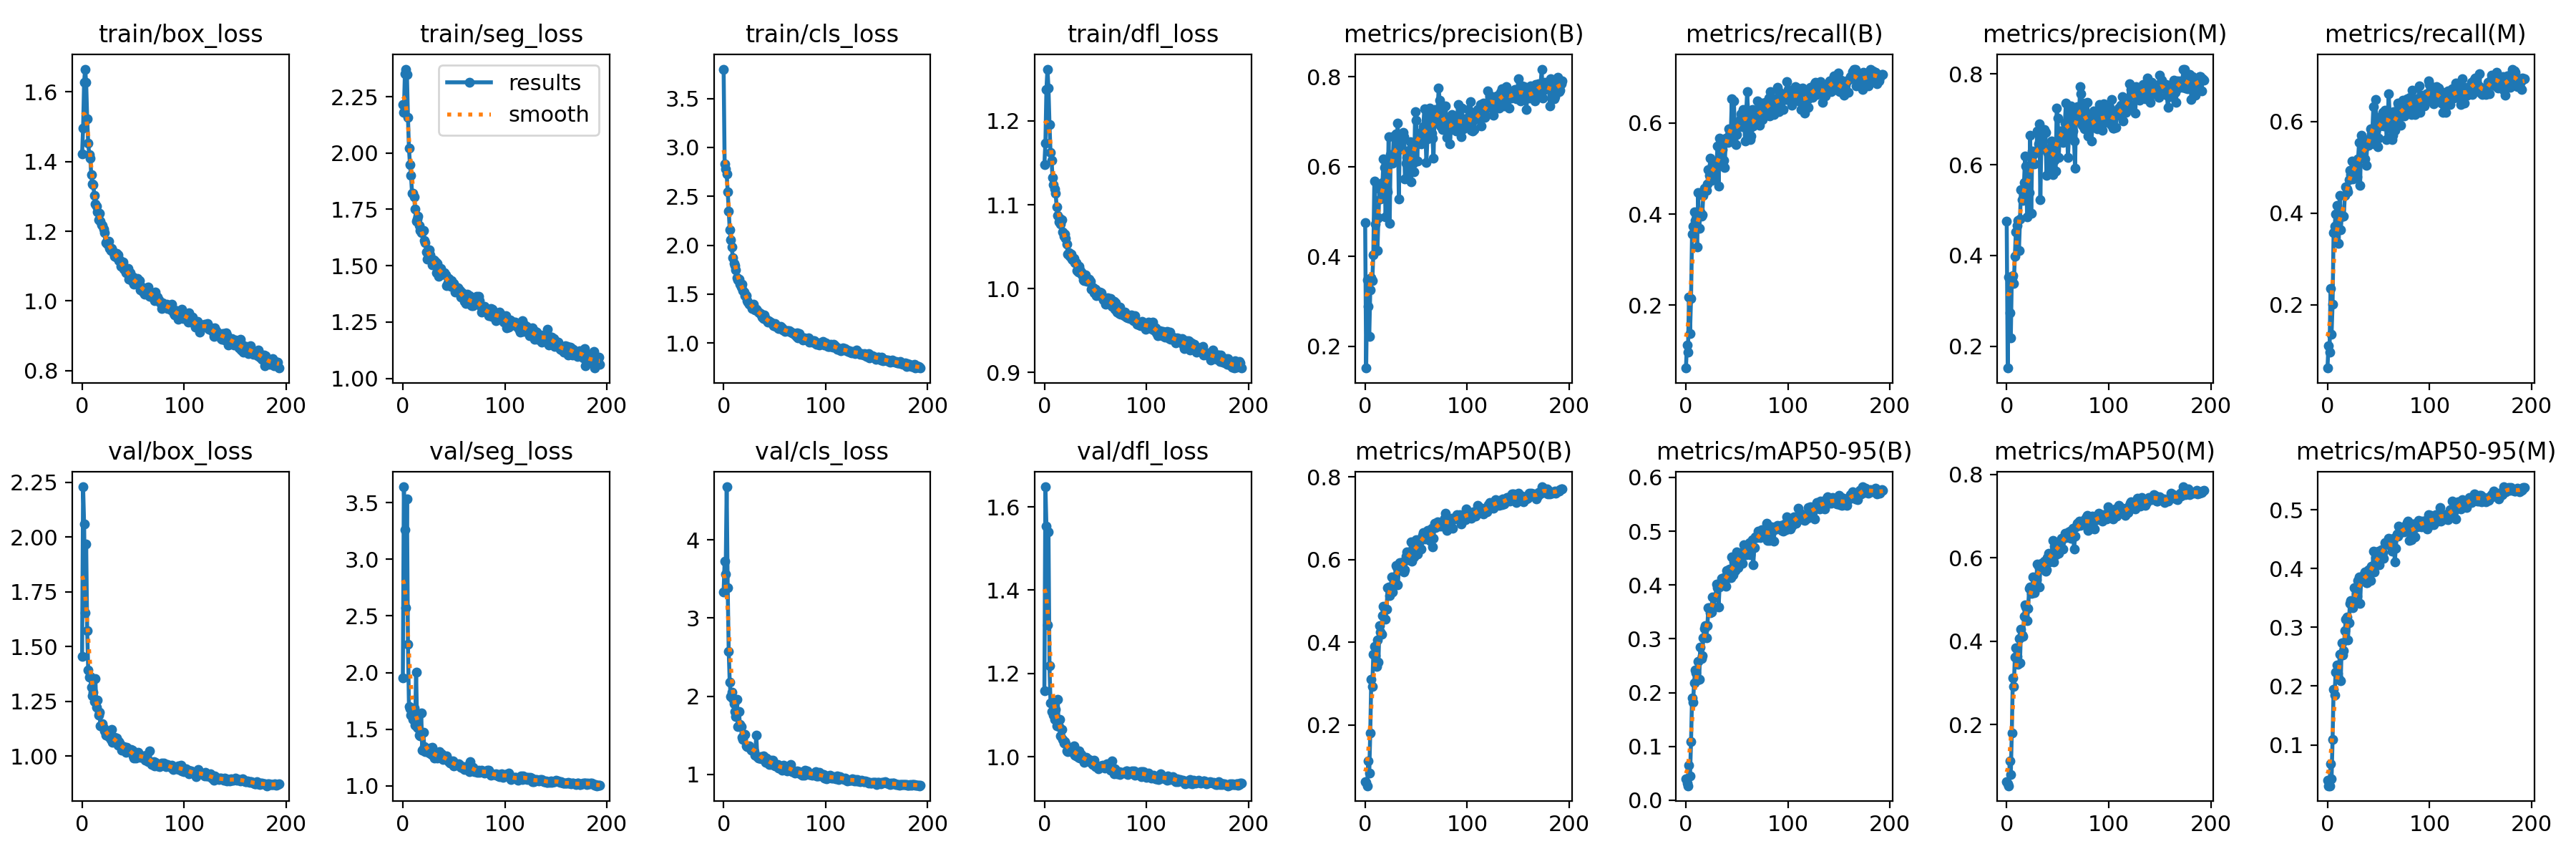

Values plotted in this chart, from the file beside it:
epoch, train/box_loss, train/seg_loss, train/cls_loss, train/dfl_loss, metrics/precision(B), metrics/recall(B), metrics/mAP50(B), metrics/mAP50-95(B), metrics/precision(M), metrics/recall(M), metrics/mAP50(M), metrics/mAP50-95(M), val/box_loss, val/seg_loss, val/cls_loss, val/dfl_loss, lr/pg0, lr/pg1, lr/pg2
0, 1.421, 2.215, 3.8, 1.148, 0.4756, 0.06168, 0.06298, 0.03925, 0.4757, 0.06147, 0.06352, 0.04015, 1.454, 1.955, 3.334, 1.158, 0.07685, 0.00992, 0.00992
1, 1.496, 2.179, 2.83, 1.174, 0.1517, 0.1128, 0.06031, 0.03167, 0.1522, 0.1109, 0.05856, 0.03054, 2.23, 3.639, 3.73, 1.648, 0.05342, 0.01982, 0.01982
2, 1.628, 2.352, 2.776, 1.238, 0.3483, 0.09659, 0.05257, 0.02697, 0.3533, 0.09567, 0.05369, 0.03074, 2.059, 3.263, 3.562, 1.554, 0.02989, 0.02962, 0.02962
3, 1.666, 2.372, 2.725, 1.262, 0.2889, 0.2177, 0.1133, 0.06485, 0.2732, 0.2346, 0.1139, 0.06777, 1.654, 2.572, 4.677, 1.317, 0.02955, 0.02955, 0.02955
4, 1.627, 2.347, 2.549, 1.239, 0.2214, 0.1382, 0.08374, 0.04575, 0.2187, 0.136, 0.07974, 0.04236, 1.969, 3.531, 3.385, 1.54, 0.02955, 0.02955, 0.02955
5, 1.524, 2.158, 2.347, 1.195, 0.325, 0.2151, 0.1807, 0.1087, 0.3512, 0.2011, 0.1805, 0.1089, 1.573, 2.248, 2.577, 1.218, 0.02941, 0.02941, 0.02941
6, 1.453, 2.02, 2.157, 1.163, 0.352, 0.3558, 0.3107, 0.1899, 0.3564, 0.3568, 0.3123, 0.194, 1.393, 1.702, 2.176, 1.129, 0.02926, 0.02926, 0.02926
7, 1.421, 1.947, 2.052, 1.153, 0.3464, 0.3728, 0.2935, 0.1821, 0.3392, 0.3706, 0.2921, 0.1851, 1.359, 1.679, 1.995, 1.108, 0.02911, 0.02911, 0.02911
8, 1.41, 1.901, 1.98, 1.133, 0.4041, 0.4042, 0.3701, 0.2175, 0.3985, 0.3983, 0.3626, 0.2243, 1.363, 1.624, 2.048, 1.135, 0.02896, 0.02896, 0.02896
9, 1.363, 1.823, 1.871, 1.124, 0.5685, 0.3867, 0.3902, 0.2416, 0.4527, 0.4167, 0.3845, 0.2361, 1.313, 1.624, 1.972, 1.099, 0.02881, 0.02881, 0.02881
10, 1.336, 1.82, 1.816, 1.118, 0.4716, 0.3671, 0.3674, 0.2363, 0.4664, 0.364, 0.3637, 0.2213, 1.275, 1.587, 1.904, 1.09, 0.02866, 0.02866, 0.02866
11, 1.334, 1.807, 1.792, 1.114, 0.4832, 0.3277, 0.341, 0.224, 0.4767, 0.3342, 0.3441, 0.2136, 1.291, 1.687, 1.803, 1.114, 0.02851, 0.02851, 0.02851
12, 1.303, 1.75, 1.751, 1.098, 0.4138, 0.4475, 0.4051, 0.258, 0.4109, 0.4391, 0.4066, 0.2539, 1.25, 1.538, 1.74, 1.073, 0.02837, 0.02837, 0.02837
13, 1.279, 1.698, 1.67, 1.087, 0.4862, 0.3679, 0.3513, 0.2241, 0.4804, 0.3636, 0.3485, 0.2091, 1.353, 2.002, 1.964, 1.138, 0.02822, 0.02822, 0.02822
14, 1.271, 1.708, 1.646, 1.079, 0.5508, 0.4043, 0.4403, 0.2852, 0.5452, 0.3931, 0.4293, 0.273, 1.224, 1.515, 1.616, 1.072, 0.02807, 0.02807, 0.02807
15, 1.255, 1.72, 1.655, 1.083, 0.5275, 0.3955, 0.4242, 0.2637, 0.5229, 0.3928, 0.4161, 0.2531, 1.257, 1.51, 1.806, 1.089, 0.02792, 0.02792, 0.02792
16, 1.233, 1.677, 1.599, 1.077, 0.5395, 0.3987, 0.4196, 0.2691, 0.5208, 0.3925, 0.4116, 0.2597, 1.188, 1.446, 1.637, 1.049, 0.02777, 0.02777, 0.02777
17, 1.252, 1.656, 1.571, 1.082, 0.5639, 0.4409, 0.465, 0.3014, 0.5611, 0.4385, 0.4594, 0.2944, 1.201, 1.442, 1.611, 1.065, 0.02762, 0.02762, 0.02762
18, 1.228, 1.647, 1.605, 1.067, 0.6167, 0.4564, 0.4873, 0.3193, 0.6188, 0.4573, 0.4881, 0.3141, 1.137, 1.641, 1.472, 1.042, 0.02747, 0.02747, 0.02747
19, 1.218, 1.65, 1.533, 1.062, 0.5974, 0.4513, 0.4824, 0.3247, 0.5962, 0.452, 0.4826, 0.3172, 1.143, 1.317, 1.451, 1.032, 0.02733, 0.02733, 0.02733
20, 1.217, 1.655, 1.521, 1.065, 0.4886, 0.4523, 0.4561, 0.3018, 0.4858, 0.4464, 0.4488, 0.2788, 1.149, 1.472, 1.511, 1.035, 0.02718, 0.02718, 0.02718
21, 1.207, 1.613, 1.482, 1.06, 0.5496, 0.4662, 0.4797, 0.3245, 0.5433, 0.4727, 0.4787, 0.3073, 1.129, 1.35, 1.51, 1.032, 0.02703, 0.02703, 0.02703
22, 1.196, 1.603, 1.484, 1.053, 0.5439, 0.498, 0.5317, 0.3579, 0.5388, 0.4936, 0.5265, 0.3412, 1.114, 1.3, 1.367, 1.014, 0.02688, 0.02688, 0.02688
23, 1.166, 1.561, 1.435, 1.041, 0.6663, 0.4854, 0.5339, 0.3577, 0.6647, 0.4846, 0.5299, 0.3451, 1.097, 1.328, 1.36, 1.012, 0.02673, 0.02673, 0.02673
24, 1.17, 1.53, 1.42, 1.043, 0.4733, 0.5234, 0.5129, 0.3482, 0.4934, 0.5133, 0.5148, 0.3352, 1.11, 1.302, 1.358, 1.022, 0.02659, 0.02659, 0.02659
25, 1.163, 1.557, 1.397, 1.039, 0.6274, 0.4745, 0.5268, 0.3503, 0.6303, 0.4743, 0.5233, 0.3334, 1.1, 1.317, 1.369, 1.021, 0.02644, 0.02644, 0.02644
26, 1.171, 1.571, 1.397, 1.041, 0.6191, 0.5091, 0.5582, 0.378, 0.623, 0.5107, 0.5541, 0.3677, 1.089, 1.29, 1.339, 1.013, 0.02629, 0.02629, 0.02629
27, 1.151, 1.547, 1.387, 1.036, 0.6083, 0.4851, 0.5223, 0.3589, 0.6015, 0.483, 0.5169, 0.3408, 1.086, 1.332, 1.31, 1.015, 0.02614, 0.02614, 0.02614
28, 1.145, 1.524, 1.355, 1.034, 0.6678, 0.4998, 0.5574, 0.3774, 0.6263, 0.5096, 0.5533, 0.3578, 1.077, 1.275, 1.316, 1.011, 0.02599, 0.02599, 0.02599
29, 1.151, 1.502, 1.394, 1.036, 0.6242, 0.4814, 0.5478, 0.3771, 0.6268, 0.479, 0.5481, 0.3529, 1.122, 1.339, 1.309, 1.026, 0.02584, 0.02584, 0.02584
30, 1.144, 1.525, 1.357, 1.03, 0.6724, 0.5121, 0.5853, 0.4018, 0.6745, 0.5186, 0.585, 0.3796, 1.062, 1.27, 1.29, 1.004, 0.02569, 0.02569, 0.02569
31, 1.137, 1.523, 1.337, 1.031, 0.6463, 0.55, 0.5814, 0.3947, 0.6452, 0.555, 0.5805, 0.3852, 1.076, 1.249, 1.25, 1.002, 0.02555, 0.02555, 0.02555
32, 1.129, 1.516, 1.344, 1.022, 0.6964, 0.4617, 0.5385, 0.3594, 0.6903, 0.4603, 0.5305, 0.341, 1.084, 1.291, 1.506, 1.011, 0.0254, 0.0254, 0.0254
33, 1.127, 1.468, 1.33, 1.02, 0.5278, 0.5674, 0.5766, 0.3967, 0.5227, 0.5696, 0.5762, 0.3836, 1.061, 1.266, 1.233, 0.9982, 0.02525, 0.02525, 0.02525
34, 1.137, 1.511, 1.315, 1.027, 0.6615, 0.5351, 0.5922, 0.3999, 0.6588, 0.5308, 0.5861, 0.3855, 1.082, 1.243, 1.21, 1.014, 0.0251, 0.0251, 0.0251
35, 1.131, 1.454, 1.308, 1.023, 0.6468, 0.5617, 0.5923, 0.412, 0.646, 0.5626, 0.586, 0.3857, 1.048, 1.26, 1.208, 0.9965, 0.02495, 0.02495, 0.02495
36, 1.115, 1.474, 1.305, 1.02, 0.6394, 0.5416, 0.5894, 0.4071, 0.6344, 0.5418, 0.5868, 0.39, 1.066, 1.301, 1.232, 1.006, 0.0248, 0.0248, 0.0248
37, 1.118, 1.49, 1.286, 1.016, 0.6768, 0.5176, 0.5946, 0.4135, 0.6766, 0.5188, 0.5914, 0.3942, 1.058, 1.254, 1.198, 1.003, 0.02465, 0.02465, 0.02465
38, 1.1, 1.464, 1.262, 1.011, 0.666, 0.5021, 0.5696, 0.4037, 0.6714, 0.5037, 0.5682, 0.3764, 1.042, 1.281, 1.216, 0.9939, 0.0245, 0.0245, 0.0245
39, 1.103, 1.47, 1.254, 1.009, 0.573, 0.5676, 0.5745, 0.3973, 0.5764, 0.5587, 0.571, 0.3754, 1.027, 1.231, 1.234, 0.9868, 0.02436, 0.02436, 0.02436
40, 1.111, 1.461, 1.289, 1.016, 0.6081, 0.5667, 0.6075, 0.4271, 0.628, 0.5476, 0.6008, 0.3973, 1.044, 1.247, 1.211, 0.9955, 0.02421, 0.02421, 0.02421
41, 1.092, 1.468, 1.253, 1.01, 0.62, 0.557, 0.6181, 0.4228, 0.6224, 0.555, 0.6113, 0.3964, 1.044, 1.242, 1.154, 0.9977, 0.02406, 0.02406, 0.02406
42, 1.094, 1.46, 1.236, 1.008, 0.5883, 0.5878, 0.5999, 0.4155, 0.5856, 0.5839, 0.5909, 0.3796, 1.031, 1.258, 1.212, 0.9916, 0.02391, 0.02391, 0.02391
43, 1.081, 1.411, 1.213, 1.009, 0.6361, 0.5752, 0.6144, 0.4299, 0.6377, 0.5733, 0.6052, 0.4036, 1.017, 1.266, 1.179, 0.9915, 0.02376, 0.02376, 0.02376
44, 1.083, 1.423, 1.23, 1.011, 0.6553, 0.5793, 0.6083, 0.414, 0.6528, 0.58, 0.6028, 0.3964, 1.039, 1.233, 1.175, 0.9939, 0.02362, 0.02362, 0.02362
45, 1.092, 1.443, 1.225, 1.009, 0.5658, 0.6536, 0.6427, 0.4518, 0.5777, 0.6318, 0.6415, 0.4291, 1.029, 1.214, 1.126, 0.9861, 0.02347, 0.02347, 0.02347
46, 1.063, 1.415, 1.211, 0.9991, 0.6087, 0.5597, 0.5963, 0.419, 0.6095, 0.5507, 0.5908, 0.3936, 1.026, 1.204, 1.178, 0.9893, 0.02332, 0.02332, 0.02332
47, 1.081, 1.408, 1.206, 1.001, 0.6084, 0.6483, 0.6291, 0.4434, 0.6097, 0.6488, 0.6284, 0.4179, 1.02, 1.215, 1.123, 0.9821, 0.02317, 0.02317, 0.02317
48, 1.07, 1.434, 1.193, 1.001, 0.5883, 0.5749, 0.6068, 0.4275, 0.5867, 0.5833, 0.6067, 0.4112, 1.03, 1.204, 1.182, 0.9809, 0.02302, 0.02302, 0.02302
49, 1.057, 1.414, 1.176, 0.9948, 0.7217, 0.5529, 0.6282, 0.4334, 0.7239, 0.545, 0.6209, 0.4124, 1.027, 1.22, 1.134, 0.992, 0.02287, 0.02287, 0.02287
50, 1.068, 1.422, 1.199, 0.9996, 0.7039, 0.5754, 0.6484, 0.462, 0.7025, 0.5636, 0.6346, 0.4289, 1.002, 1.179, 1.112, 0.9769, 0.02272, 0.02272, 0.02272
51, 1.047, 1.383, 1.172, 0.9919, 0.6132, 0.5926, 0.613, 0.4326, 0.6156, 0.5907, 0.611, 0.4067, 0.9915, 1.183, 1.127, 0.9752, 0.02258, 0.02258, 0.02258
52, 1.053, 1.405, 1.177, 0.9948, 0.6741, 0.6005, 0.6374, 0.4537, 0.6738, 0.5968, 0.6329, 0.4268, 0.9933, 1.196, 1.107, 0.9767, 0.02243, 0.02243, 0.02243
53, 1.054, 1.397, 1.157, 0.9929, 0.6633, 0.6079, 0.6405, 0.4574, 0.6523, 0.6114, 0.6383, 0.4315, 0.9921, 1.186, 1.132, 0.9705, 0.02228, 0.02228, 0.02228
54, 1.063, 1.402, 1.151, 0.9958, 0.6707, 0.6204, 0.649, 0.46, 0.6741, 0.6199, 0.6464, 0.4266, 0.9992, 1.184, 1.082, 0.9769, 0.02213, 0.02213, 0.02213
55, 1.054, 1.394, 1.154, 0.9939, 0.65, 0.5925, 0.6254, 0.4404, 0.6483, 0.5905, 0.6217, 0.4174, 1.016, 1.197, 1.11, 0.9776, 0.02198, 0.02198, 0.02198
56, 1.057, 1.389, 1.173, 0.9952, 0.6714, 0.6293, 0.6584, 0.4611, 0.6684, 0.6239, 0.6488, 0.4436, 0.9998, 1.184, 1.098, 0.9786, 0.02183, 0.02183, 0.02183
57, 1.032, 1.362, 1.157, 0.9891, 0.6887, 0.612, 0.6655, 0.4752, 0.6912, 0.6132, 0.6588, 0.4418, 0.9951, 1.164, 1.055, 0.9791, 0.02168, 0.02168, 0.02168
58, 1.041, 1.38, 1.13, 0.9868, 0.7283, 0.5607, 0.6492, 0.4623, 0.7362, 0.5607, 0.649, 0.4445, 1.001, 1.162, 1.089, 0.9786, 0.02154, 0.02154, 0.02154
59, 1.032, 1.369, 1.132, 0.9878, 0.678, 0.6203, 0.6575, 0.4563, 0.6927, 0.5971, 0.6525, 0.4432, 0.9936, 1.158, 1.118, 0.9722, 0.02139, 0.02139, 0.02139
... 134 more rows
